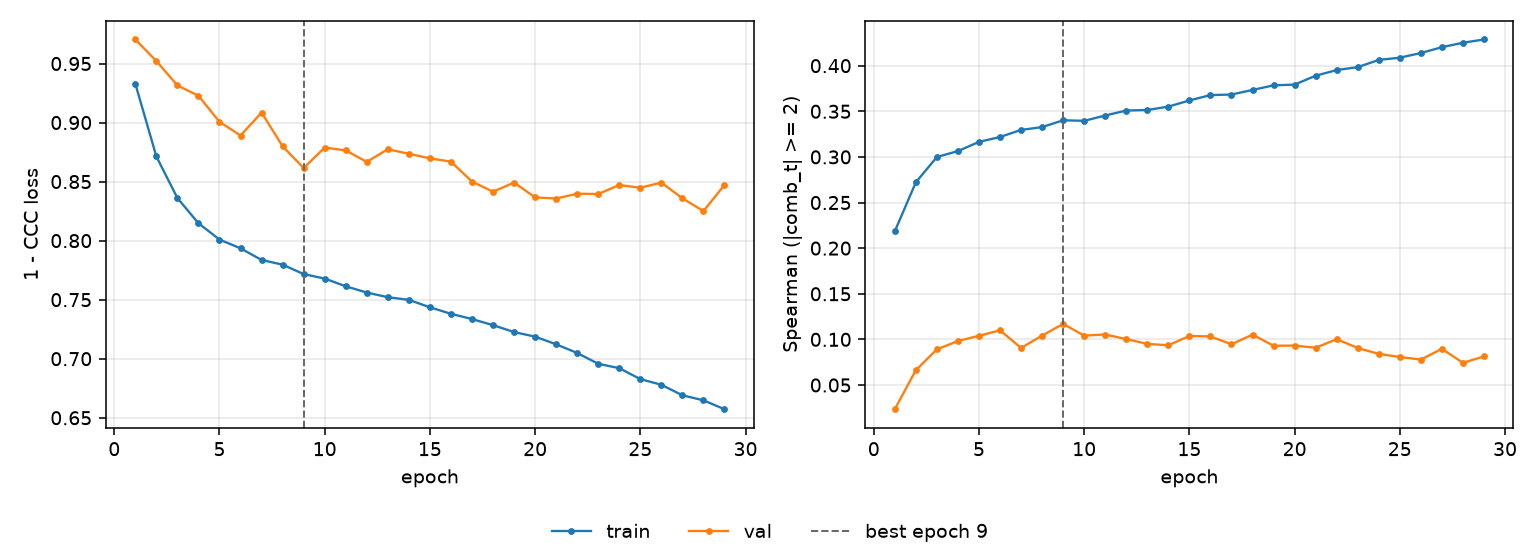

Source data for this figure (header and first rows):
epoch, tr_loss, vl_loss, tr_sp, vl_sp, is_best
1, 0.9329, 0.9704, 0.2185, 0.02347, False
2, 0.8713, 0.9521, 0.2722, 0.06634, False
3, 0.836, 0.9314, 0.2999, 0.08904, False
4, 0.8147, 0.9227, 0.3064, 0.09825, False
5, 0.8009, 0.9006, 0.3165, 0.104, False
6, 0.7935, 0.889, 0.3219, 0.11, False
7, 0.7836, 0.9085, 0.3296, 0.09064, False
8, 0.7796, 0.8799, 0.3327, 0.1042, False
9, 0.7717, 0.8615, 0.3402, 0.117, True
10, 0.7679, 0.8788, 0.3395, 0.1041, False
11, 0.7613, 0.8764, 0.3454, 0.1054, False
12, 0.756, 0.8667, 0.3508, 0.1004, False
13, 0.7521, 0.8774, 0.3514, 0.09505, False
14, 0.7498, 0.8736, 0.3551, 0.09355, False
15, 0.7435, 0.8697, 0.3619, 0.1038, False
16, 0.738, 0.8669, 0.3678, 0.1032, False
17, 0.7336, 0.85, 0.3684, 0.09463, False
18, 0.7284, 0.8414, 0.3734, 0.1053, False
19, 0.7226, 0.8492, 0.3784, 0.09299, False
20, 0.7187, 0.8366, 0.3793, 0.09322, False
21, 0.7122, 0.8357, 0.389, 0.09082, False
22, 0.7048, 0.8397, 0.3952, 0.1002, False
23, 0.6957, 0.8395, 0.3984, 0.0906, False
24, 0.692, 0.8471, 0.4063, 0.0841, False
25, 0.6827, 0.8448, 0.4088, 0.08072, False
26, 0.6779, 0.8492, 0.4139, 0.07788, False
27, 0.669, 0.8358, 0.4203, 0.08968, False
28, 0.6648, 0.825, 0.4252, 0.07429, False
29, 0.6572, 0.8472, 0.4287, 0.08133, False
